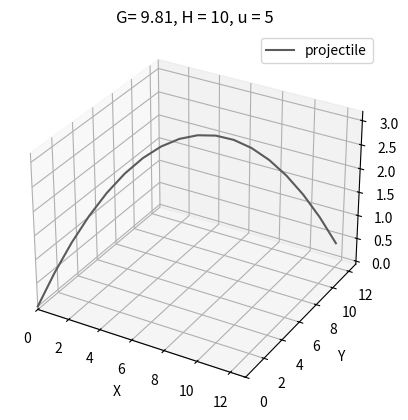

The matplotlib source for this figure:
#works

import matplotlib.pyplot as plt
import numpy as np

fig = plt.figure()
ax = fig.add_subplot(projection='3d')
#variables
G=9.81
H=10
u=5
thetax = np.pi/4 #angle clockwise to pos x-axis
thetaz = np.pi/4 # angle of inclination from x-y plane
dt = 0.2


class Projectile:
    
    def __init__(self, r, u, thetax, thetaz, a): #r is position vector ##### ? thetaz,
        self.r = r # [X, Y, Z] Z IS GOING UP AND DOWN 
        self.v = [u*np.cos(thetax), u*np.sin(thetax), u*np.sin(thetaz)] #, np.sin(thetaz)
        self.a = a
        self.coords_list = []
        self.t=0
    

    def update(self):
        self.coords_list.append([self.r[0], self.r[1], self.r[2]])
        for i in range(3):
            self.r[i]=self.r[i]+ self.v[i]*dt + 0.5*self.a[i]*dt**2
            self.v[i]=self.v[i]+ self.a[i]*dt

        self.t+=dt

    def graph(self, set_colour, set_line, name):
        self.coords_list=np.array(self.coords_list)
        ax.plot([x[0] for x in p.coords_list], [y[1] for y in p.coords_list], [z[2] for z in p.coords_list], set_line, color=set_colour, label=name)

p = Projectile([0,0,0], 5, thetax, thetaz, [0, 0, -2])
print(p.r[2])
while p.r[2]>=0:
    p.update()
print(p.coords_list)
p.graph('#595C5B', '-', 'projectile')


ax.set_xlabel('X')
ax.set_ylabel('Y')
ax.set_zlabel('Z')

plt.gca().set_xlim(left=0)
plt.gca().set_ylim(bottom=0)
title = str('G= '+str(G)+', H = '+str(H)+', u = '+str(u)) #+', theta = '+str(np.rad2deg(theta))
plt.title(title)
plt.legend()
plt.show()
 